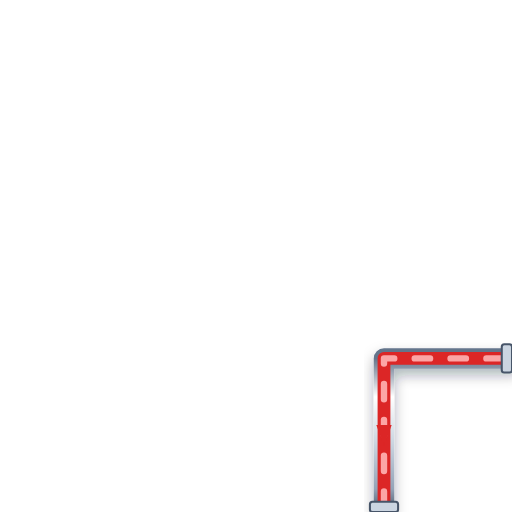
t = 0.00 s
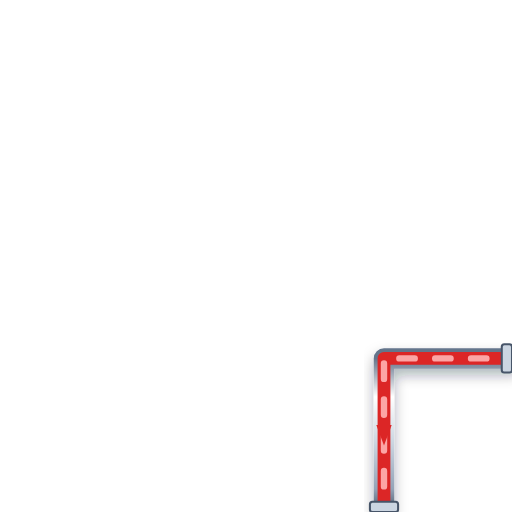
t = 0.20 s
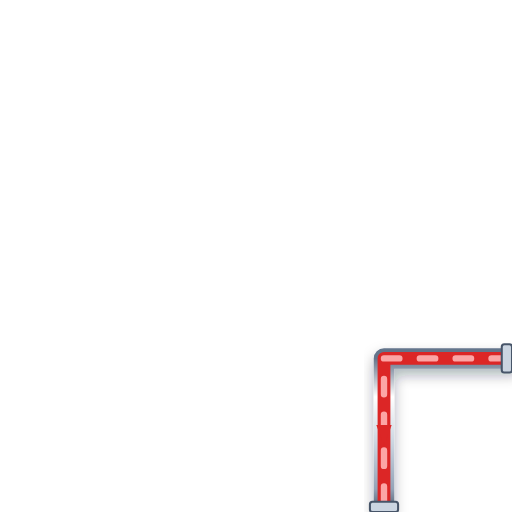
t = 0.40 s
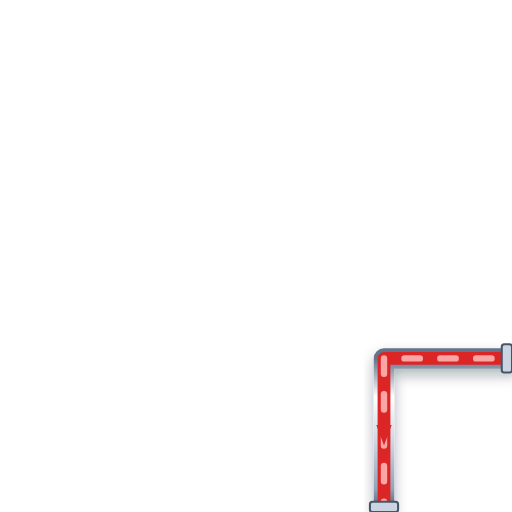
t = 0.60 s

The animated SVG that drew these frames (rendered in a browser with its animation timeline set to each time). Animation: 1 CSS @keyframes rule; one cycle of 0.80 s, repeats indefinitely.

<svg xmlns="http://www.w3.org/2000/svg" viewBox="0 0 200 200" width="200" height="200">
  <defs>
    <style>
      @keyframes p-flow-anim {
        from { stroke-dashoffset: 24; } to { stroke-dashoffset: 0; }
      }
      .anim-p-flow {
        stroke-dasharray: 6 8;
        animation: p-flow-anim 0.8s linear infinite;
      }
    </style>
    <filter id="ssPipeShadow" x="-15%" y="-15%" width="130%" height="130%">
      <feDropShadow dx="0" dy="2.5" stdDeviation="2.5" flood-color="#0f172a" flood-opacity="0.32" />
    </filter>
    <linearGradient id="ssPipeGradH" x1="0%" y1="0%" x2="0%" y2="100%">
      <stop offset="0%" stop-color="#64748b" /><stop offset="25%" stop-color="#ffffff" />
      <stop offset="55%" stop-color="#cbd5e1" /><stop offset="85%" stop-color="#94a3b8" /><stop offset="100%" stop-color="#475569" />
    </linearGradient>
  </defs>

  <!-- Stainless Steel 316 Outer Casing (8px with 3D Drop Shadow) -->
  <path d="M 200 140 L 150 140 L 150 200" stroke="url(#ssPipeGradH)" stroke-width="8" fill="none" stroke-linecap="round" stroke-linejoin="round" filter="url(#ssPipeShadow)"/>

  <!-- Process Fluid Core (5px) -->
  <path d="M 200 140 L 150 140 L 150 200" stroke="#DC2626" stroke-width="5" fill="none" stroke-linecap="round" stroke-linejoin="round"/>

  <!-- Animated Fluid Flow Stream Dashes (2.5px) -->
  <path d="M 200 140 L 150 140 L 150 200" stroke="#FCA5A5" stroke-width="2.5" fill="none" stroke-linejoin="round" stroke-linecap="round" class="anim-p-flow"/>

  <!-- Directional Flow Arrow -->
  <polygon points="147,166 150,174 153,166" fill="#DC2626" />

  <!-- ANSI Flange Connection Collars -->
  <rect x="196" y="134.5" width="4" height="11" rx="1" fill="#cbd5e1" stroke="#475569" stroke-width="0.8"/>
  <rect x="144.5" y="196" width="11" height="4" rx="1" fill="#cbd5e1" stroke="#475569" stroke-width="0.8"/>
</svg>
